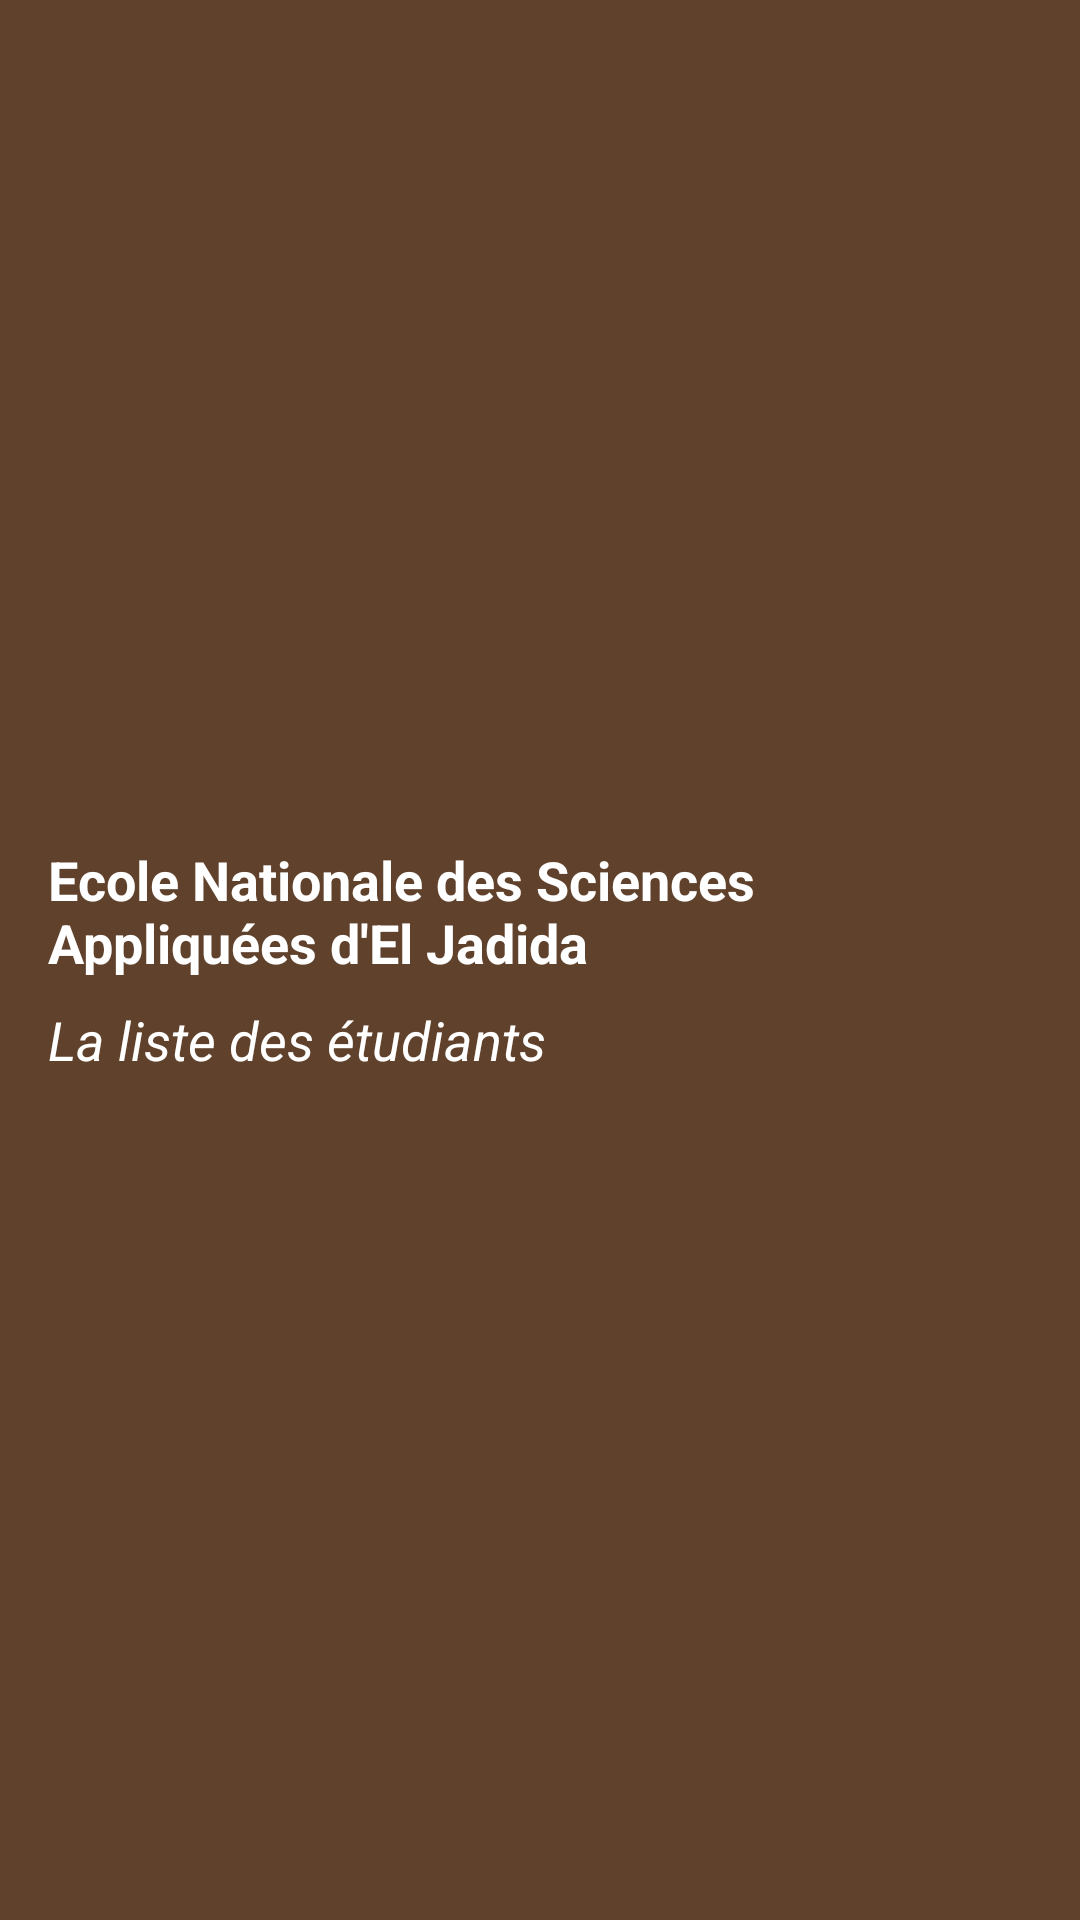

Write the Android layout XML for this screen, with the resource values it uses.
<!-- AndroidManifest.xml: application theme Theme.MyApplication -->
<!-- res/layout/header.xml -->
<?xml version="1.0" encoding="utf-8"?>
<LinearLayout xmlns:android="http://schemas.android.com/apk/res/android"
    android:layout_width="match_parent"
    android:layout_height="wrap_content"
    android:orientation="vertical"
    android:padding="16dp"
    android:background="#60412B"
    android:gravity="center_vertical">

    <TextView
        android:id="@+id/nav_header_subtitle"
        android:layout_width="wrap_content"
        android:layout_height="wrap_content"
        android:text="Ecole Nationale des Sciences Appliquées d'El Jadida"
        android:textStyle="bold"
        android:textColor="@android:color/white"
        android:textSize="18sp" />

    <TextView
        android:id="@+id/nav_header_title"
        android:layout_width="wrap_content"
        android:layout_height="wrap_content"
        android:layout_marginTop="8dp"
        android:text="La liste des étudiants"
        android:textStyle="italic"
        android:textColor="@android:color/white"
        android:textSize="18sp" />

</LinearLayout>
<!-- resources referenced by this layout -->
<resources>
  <style name="Theme.MyApplication" parent="Base.Theme.MyApplication" />
  <style name="Base.Theme.MyApplication" parent="Theme.AppCompat.Light.DarkActionBar">
          
          
          <item name="colorPrimary">@color/toolbar_color</item>
      </style>
  <color name="toolbar_color">#60412B</color>
</resources>
